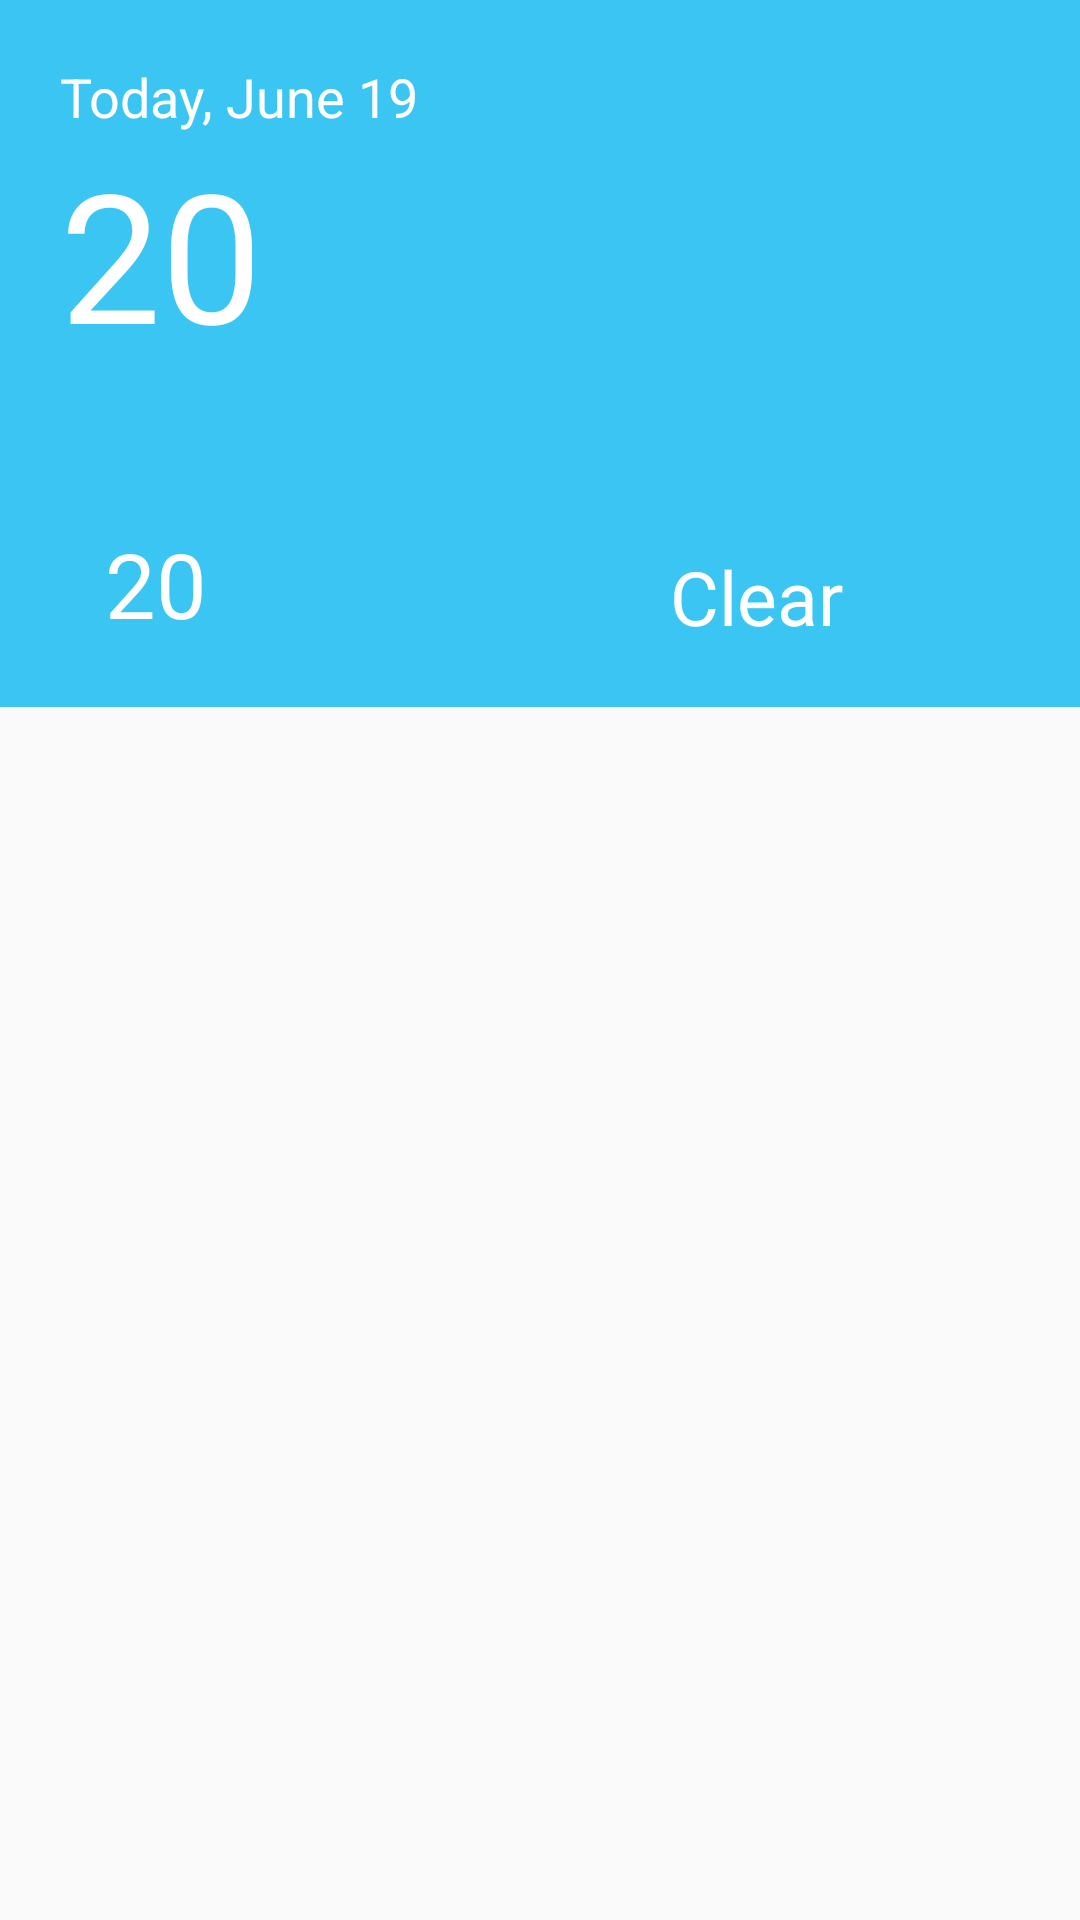

Produce the Android XML layout that renders to this screen, including the resource entries it uses.
<!-- AndroidManifest.xml: application theme NoActionBar -->
<!-- res/layout/fragment_main_view.xml -->
<?xml version="1.0" encoding="utf-8"?>
<LinearLayout xmlns:android="http://schemas.android.com/apk/res/android"
    android:layout_width="match_parent"
    android:layout_height="match_parent"
    android:orientation="vertical">

    
    
    
    
    

    <LinearLayout
        android:layout_width="match_parent"
        android:layout_height="wrap_content"
        android:background="@color/cnn_ocean_blue"
        android:orientation="horizontal"
        android:padding="20dp">

        <LinearLayout
            android:layout_width="wrap_content"
            android:layout_height="wrap_content"
            android:layout_weight=".5"
            android:orientation="vertical">

            <TextView
                android:id="@+id/weather_curent_day"
                style="@style/mainViewFragTextStyle"
                android:text="@string/current_day_txt"
                android:textSize="18sp" />

            <TextView
                android:id="@+id/weather_temp_max"
                style="@style/mainViewFragTextStyle"
                android:text="@string/min_temp_txt"
                android:textSize="60sp" />

            <TextView
                android:id="@+id/weather_temp_min"
                style="@style/mainViewFragTextStyle"
                android:layout_marginTop="50dp"
                android:layout_marginLeft="15dp"
                android:text="@string/min_temp_txt"
                android:textSize="30sp" />

        </LinearLayout>

        <LinearLayout
            android:layout_width="wrap_content"
            android:layout_height="wrap_content"
            android:layout_weight=".5"
            android:orientation="vertical">

            <ImageView
                android:id="@+id/daily_icon"
                android:layout_width="150dp"
                android:layout_height="150dp"
                android:layout_gravity="center_horizontal"
                android:src="@drawable/art_clear" />

            <TextView
                android:id="@+id/weather_description"
                style="@style/mainViewFragTextStyle"
                android:layout_gravity="center_horizontal"
                android:layout_marginTop="12dp"
                android:text="@string/clear"
                android:textSize="25sp" />

        </LinearLayout>

    </LinearLayout>


    <ListView
        android:id="@+id/listView"
        android:layout_width="wrap_content"
        android:layout_height="wrap_content" />

</LinearLayout>
<!-- resources referenced by this layout -->
<resources>
  <color name="cnn_ocean_blue">#3bc5f2</color>
  <string name="clear">Clear</string>
  <string name="current_day_txt">Today, June 19</string>
  <string name="min_temp_txt">20</string>
  <style name="mainViewFragTextStyle">
          <item name="android:layout_width">wrap_content</item>
          <item name="android:layout_height">wrap_content</item>
          <item name="android:textColor">@color/cnn_white</item>
      </style>
  <style name="NoActionBar" parent="Theme.AppCompat.Light.NoActionBar">
          <item name="android:windowActionBar">false</item>
          <item name="android:windowNoTitle">true</item>
          <item name="colorAccent">@color/cnn_black</item>
      </style>
  <color name="cnn_white">#FFFFFF</color>
  <color name="cnn_black">#000000</color>
</resources>
